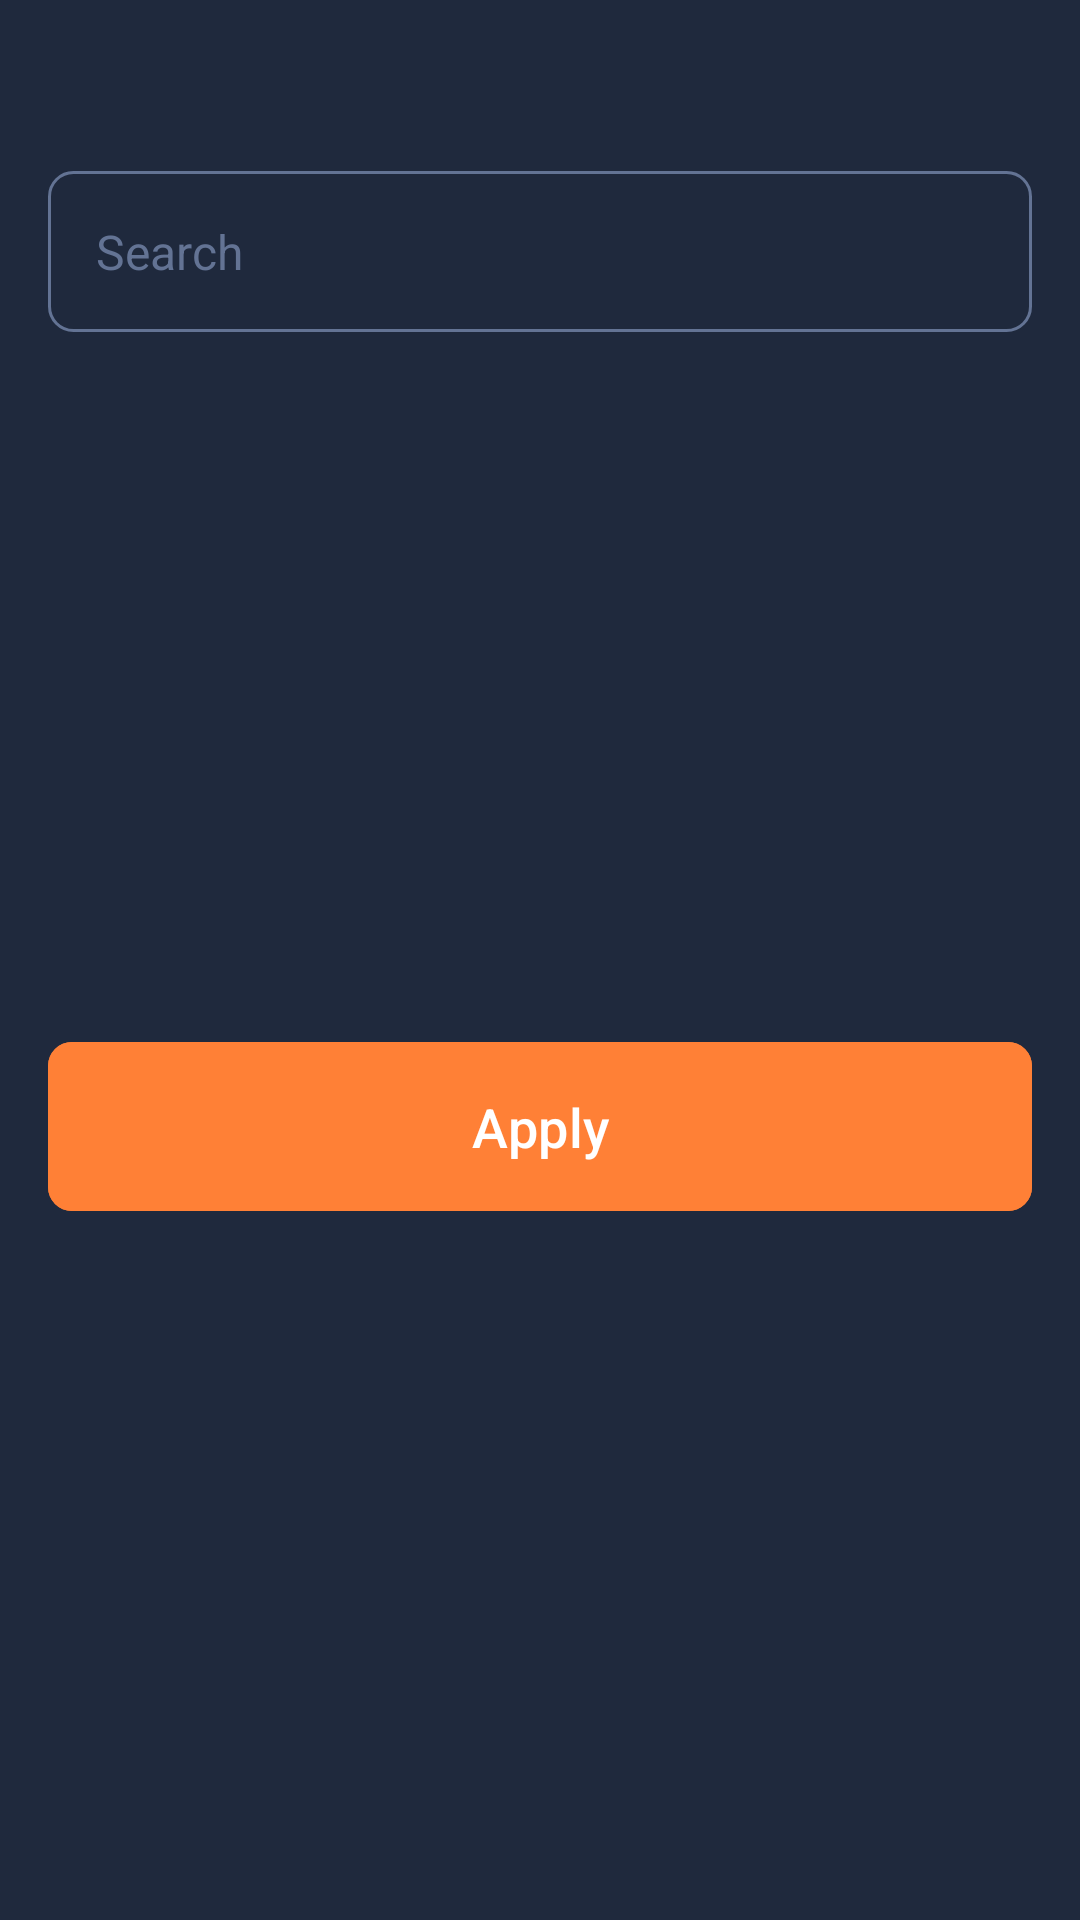

Android layout source for this screen:
<!-- AndroidManifest.xml: application theme Theme.AbosuleCinemaApp -->
<!-- res/layout/fragment_search_dialog.xml -->
<?xml version="1.0" encoding="utf-8"?>
<androidx.constraintlayout.widget.ConstraintLayout xmlns:android="http://schemas.android.com/apk/res/android"
    xmlns:app="http://schemas.android.com/apk/res-auto"
    xmlns:tools="http://schemas.android.com/tools"
    android:layout_width="match_parent"
    android:layout_height="wrap_content"
    android:background="@color/main_app_bar_color"
    tools:context=".ui.search.SearchDialogFragment">

    <androidx.constraintlayout.widget.ConstraintLayout
        android:id="@+id/constraint_ly"
        android:layout_width="match_parent"
        android:layout_height="wrap_content"
        app:layout_constraintEnd_toEndOf="parent"
        app:layout_constraintStart_toStartOf="parent"
        app:layout_constraintTop_toTopOf="parent">

        <ImageView
            android:id="@+id/close_tv"
            android:layout_width="25dp"
            android:layout_height="25dp"
            android:layout_marginTop="16dp"
            android:layout_marginEnd="32dp"
            android:src="@drawable/baseline_close"
            app:layout_constraintEnd_toEndOf="parent"
            app:layout_constraintTop_toTopOf="parent"
            app:tint="@color/light_grey" />

    </androidx.constraintlayout.widget.ConstraintLayout>

    <com.google.android.material.textfield.TextInputEditText
        android:id="@+id/search_et"
        android:layout_width="match_parent"
        android:layout_height="wrap_content"
        android:layout_marginHorizontal="16dp"
        android:layout_marginTop="16dp"
        android:autofillHints="false"
        android:background="@drawable/pin_insert_shape"
        android:drawableStart="@drawable/baseline_search"
        android:drawablePadding="12dp"
        android:drawableTint="@color/light_grey"
        android:hint="Search"
        android:padding="16dp"
        android:paddingStart="16dp"
        android:paddingEnd="16dp"
        android:textColorHint="@color/light_grey"
        android:textSize="16sp"
        app:cornerRadius="8dp"
        app:layout_constraintEnd_toEndOf="parent"
        app:layout_constraintStart_toStartOf="parent"
        app:layout_constraintTop_toBottomOf="@id/constraint_ly" />

    <com.google.android.material.button.MaterialButton
        android:id="@+id/search_apply_btn"
        android:layout_width="match_parent"
        android:layout_height="wrap_content"
        android:layout_marginHorizontal="16dp"
        android:layout_marginVertical="16dp"
        android:backgroundTint="@color/orange"
        android:paddingVertical="16dp"
        android:text="@string/apply"
        android:textColor="@color/white"
        android:textSize="18sp"
        app:cornerRadius="8dp"
        app:layout_constraintBottom_toBottomOf="parent"
        app:layout_constraintEnd_toEndOf="@+id/search_et"
        app:layout_constraintStart_toStartOf="@+id/search_et"
        app:layout_constraintTop_toBottomOf="@+id/search_et"
        tools:ignore="TextContrastCheck" />

</androidx.constraintlayout.widget.ConstraintLayout>
<!-- resources referenced by this layout -->
<resources>
  <color name="light_grey">#637394</color>
  <color name="main_app_bar_color">#1F293D</color>
  <color name="orange">#FF8036</color>
  <color name="white">#FFFFFFFF</color>
  <!-- drawable pin_insert_shape (drawable) -->
  <?xml version="1.0" encoding="utf-8"?>
  <shape xmlns:android="http://schemas.android.com/apk/res/android"
      android:shape="rectangle">
  
      <stroke android:color="@color/light_grey"
          android:width="1dp"/>
  
      <corners android:radius="8dp" />
  </shape>
  <string name="apply">Apply</string>
  <style name="Theme.AbosuleCinemaApp" parent="Base.Theme.AbosuleCinemaApp" />
  <style name="Base.Theme.AbosuleCinemaApp" parent="Theme.Material3.DayNight.NoActionBar">
          
          
      </style>
</resources>
